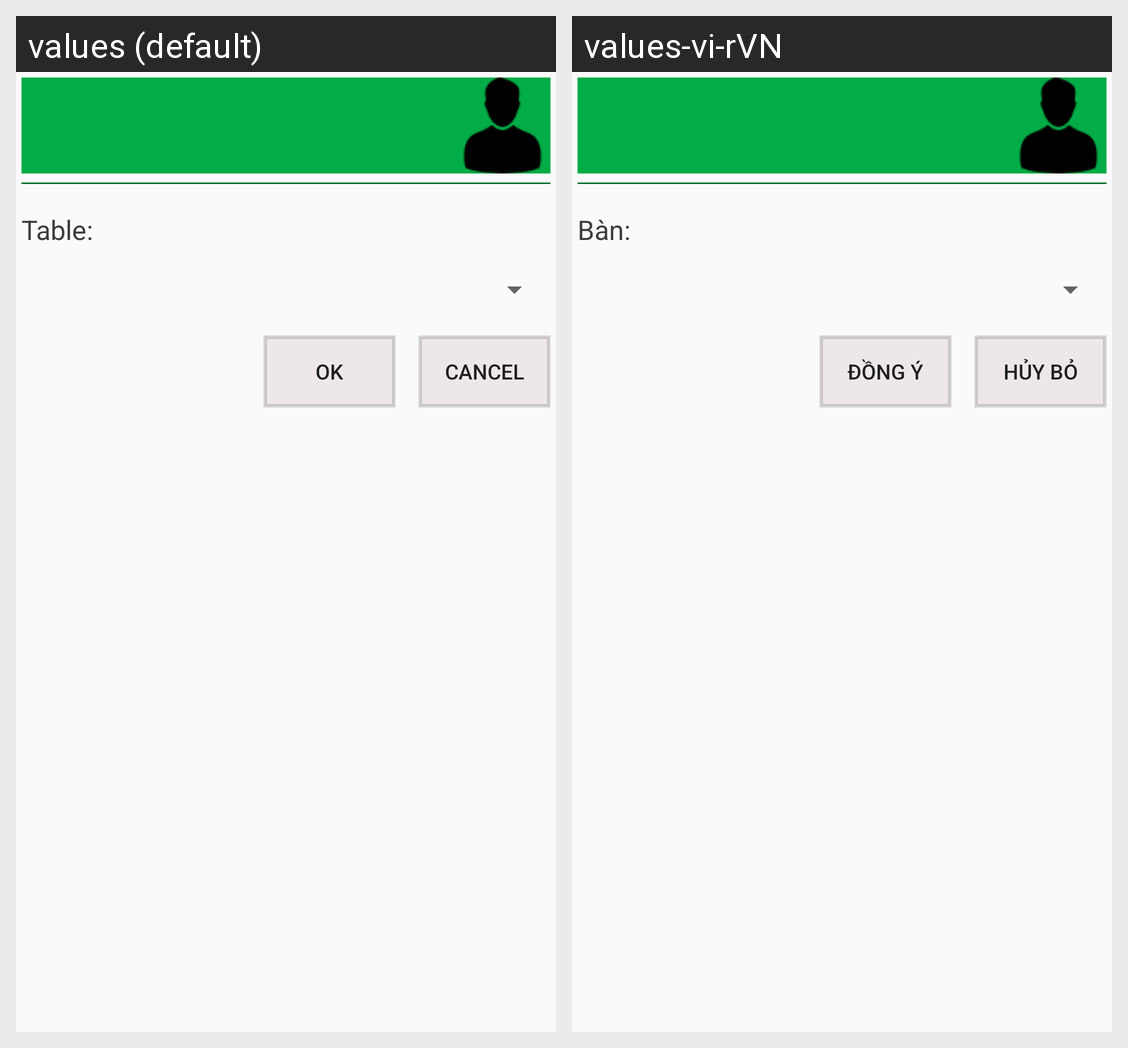

The same Android screen rendered under two of its app's locales, left to right. List the strings drawn on it with the default value and each locale's translation.
Android screen res/layout/dialog_custom_handling_data_table.xml rendered under 2 locales, left to right: values (default), values-vi-rVN. Device: Nexus 5 (rendered at 1080×1920; each locale shown at half size, 540×960, under a caption strip naming it); theme AppTheme.
Strings drawn on this screen, with the default value and each locale's value (text and hints the layout hard-codes, and strings that could not be matched under every locale, appear in the picture but are not listed):

action_ok
  values: OK
  values-vi-rVN: Đồng ý

action_cancel
  values: Cancel
  values-vi-rVN: Hủy bỏ
